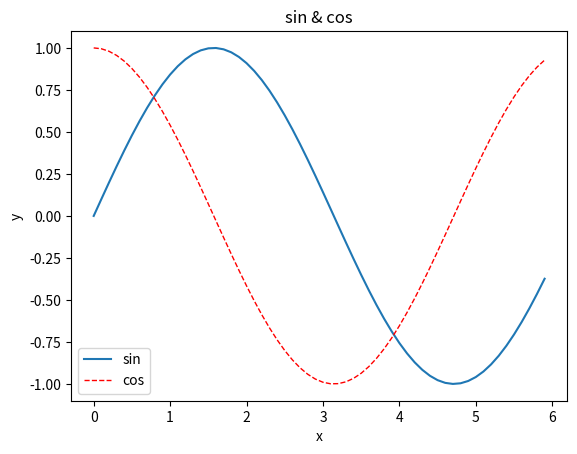

Write Python code to recreate this figure.
import math
import numpy as np
from matplotlib import pyplot

x = np.arange(0, 6, 0.1)
y_sin = np.sin(x)
y_cos = np.cos(x)

pyplot.plot(x, y_sin, label="sin")
pyplot.plot(x, y_cos, color='red', linestyle='dashed', linewidth = 1.0, label="cos")
pyplot.xlabel("x")
pyplot.ylabel("y")
pyplot.title("sin & cos")
pyplot.legend()
pyplot.show()
